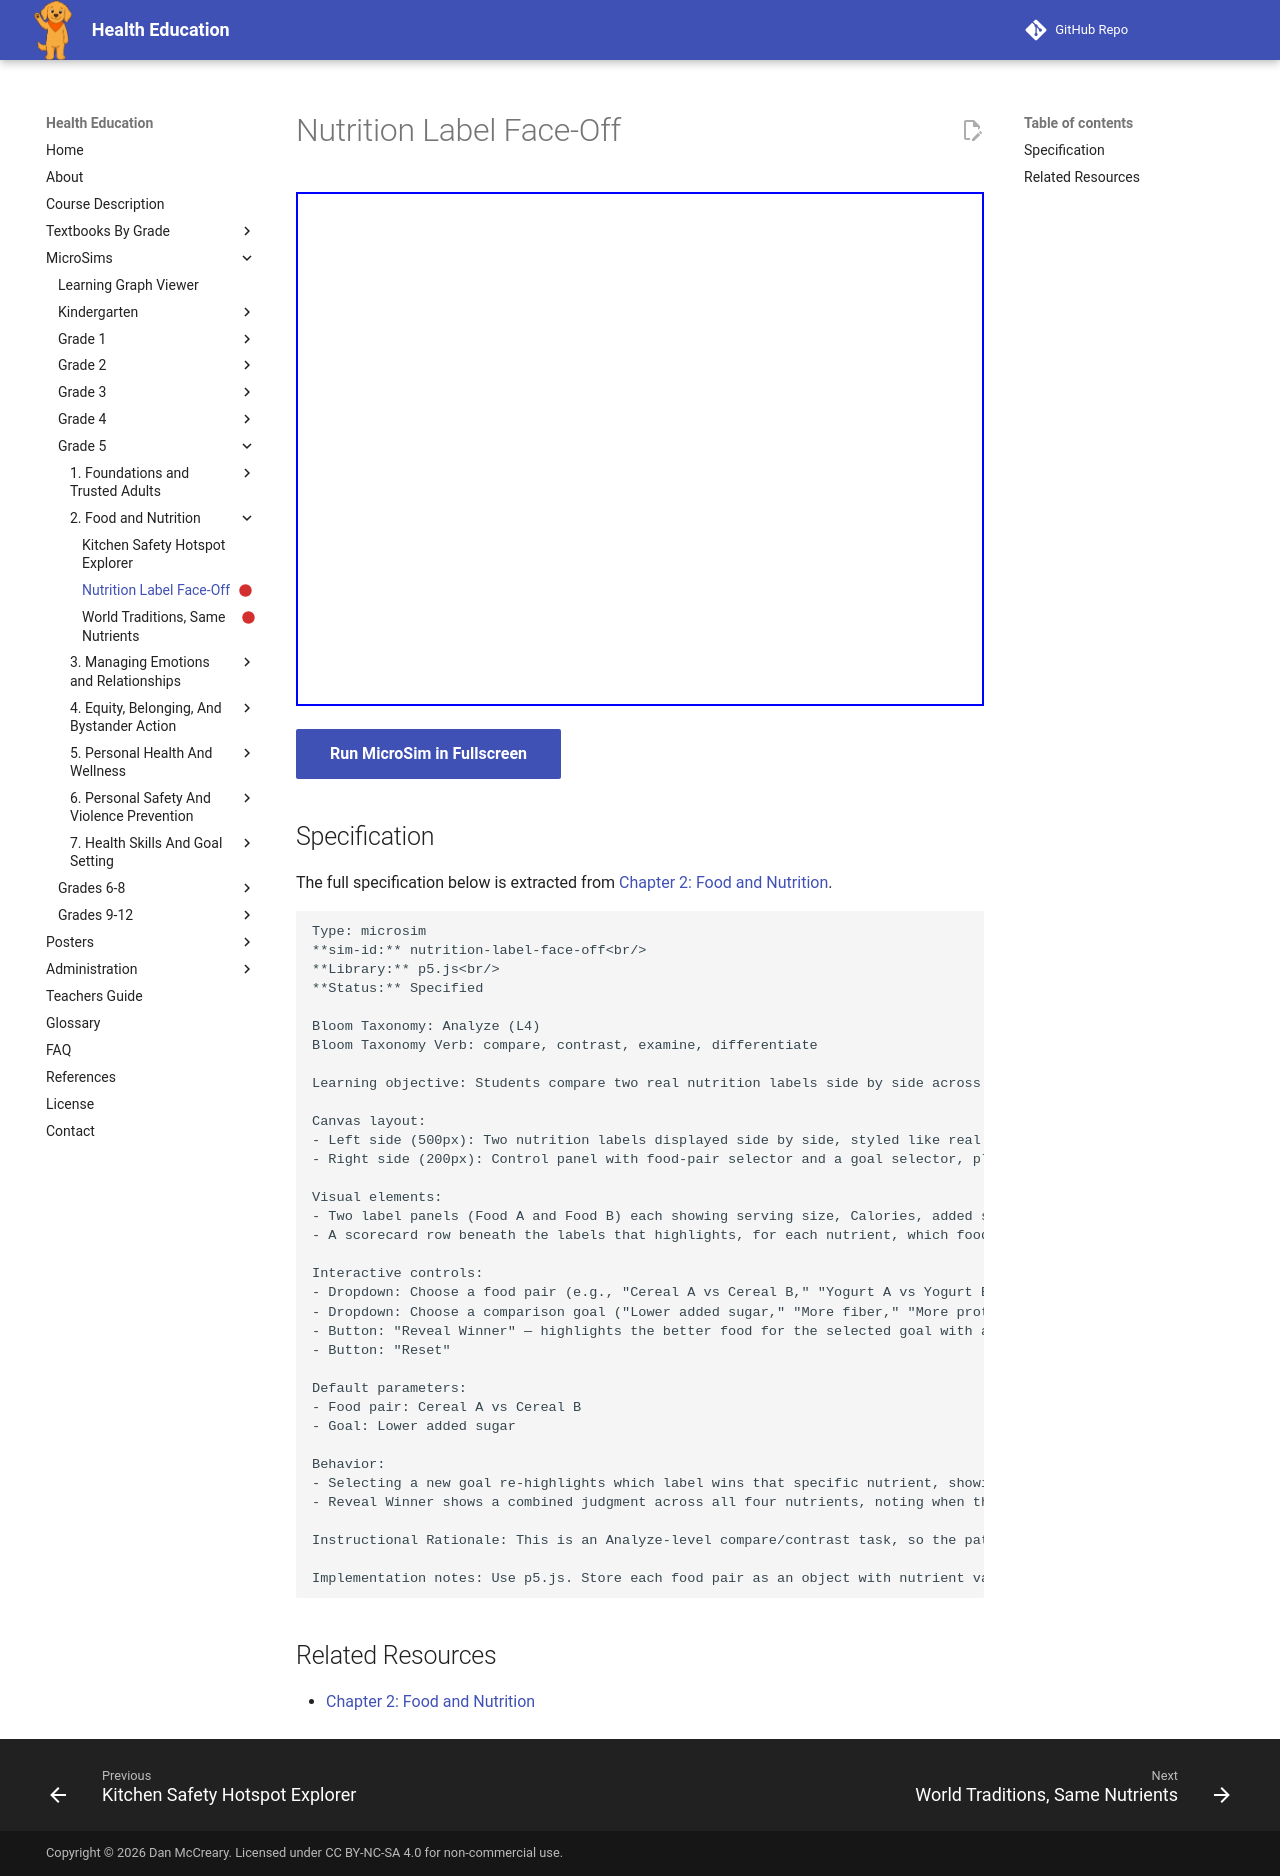

repository: dmccreary/health-education · page: sims/nutrition-label-face-off/index.html · generator: mkdocs

---
title: Nutrition Label Face-Off
description: Students compare two real nutrition labels side by side across multiple nutrients and determine which food is the healthier choice for a stated goal.
status: scaffold
library: p5.js
bloom_level: Analyze (L4)
---

# Nutrition Label Face-Off



<iframe src="main.html" width="100%" height="514px"></iframe>

[Run MicroSim in Fullscreen](main.html){ .md-button .md-button--primary }

## Specification

The full specification below is extracted from
[Chapter 2: Food and Nutrition](../../bands/grade-5/chapters/02-food-and-nutrition/index.md).

```text
Type: microsim
**sim-id:** nutrition-label-face-off<br/>
**Library:** p5.js<br/>
**Status:** Specified

Bloom Taxonomy: Analyze (L4)
Bloom Taxonomy Verb: compare, contrast, examine, differentiate

Learning objective: Students compare two real nutrition labels side by side across multiple nutrients and determine which food is the healthier choice for a stated goal.

Canvas layout:
- Left side (500px): Two nutrition labels displayed side by side, styled like real Nutrition Facts panels
- Right side (200px): Control panel with food-pair selector and a goal selector, plus a comparison scorecard

Visual elements:
- Two label panels (Food A and Food B) each showing serving size, Calories, added sugar, fiber, sodium, and protein
- A scorecard row beneath the labels that highlights, for each nutrient, which food is more favorable

Interactive controls:
- Dropdown: Choose a food pair (e.g., "Cereal A vs Cereal B," "Yogurt A vs Yogurt B," "Bread A vs Bread B")
- Dropdown: Choose a comparison goal ("Lower added sugar," "More fiber," "More protein," "Lower sodium")
- Button: "Reveal Winner" — highlights the better food for the selected goal with a one-sentence explanation
- Button: "Reset"

Default parameters:
- Food pair: Cereal A vs Cereal B
- Goal: Lower added sugar

Behavior:
- Selecting a new goal re-highlights which label wins that specific nutrient, showing that "healthier" can depend on what you're prioritizing
- Reveal Winner shows a combined judgment across all four nutrients, noting when the answer is a clear win versus a trade-off

Instructional Rationale: This is an Analyze-level compare/contrast task, so the pattern shows concrete label data side by side with a goal-driven highlight rather than an animation, letting students trace exactly which numbers drive the comparison.

Implementation notes: Use p5.js. Store each food pair as an object with nutrient values for Food A and Food B; goal selection drives which nutrient row is highlighted and which food is marked favorable.
```

## Related Resources

- [Chapter 2: Food and Nutrition](../../bands/grade-5/chapters/02-food-and-nutrition/index.md)
